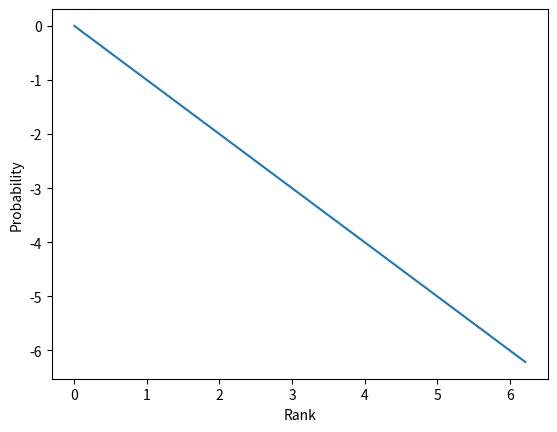

Source code (Python):
#Power Law
import matplotlib.pyplot as plt

import math

def plot_zipf(x,y,xx,yy):
    pl = plt.gca()
    #pl.plot(x,y)
    pl.plot(xx,yy)
    pl.set_xlabel("Rank")
    pl.set_ylabel("Probability")
    #pl.plot("b",x,y)
    plt.show()
        
   
def main():
        x = [i for i in range (1,500)]
        y = [1/i for i in x]
        xx = [math.log(i) for i in x]
        yy = [math.log(i) for i in y]
        plot_zipf(x,y,xx,yy)
    
    
main()
